The GitHub repository janes1234/Skripsie contains a labelled image folder "clarifier" with 4 categories: dysfunctional, empty, functional, scum. Examples follow, each with its label.

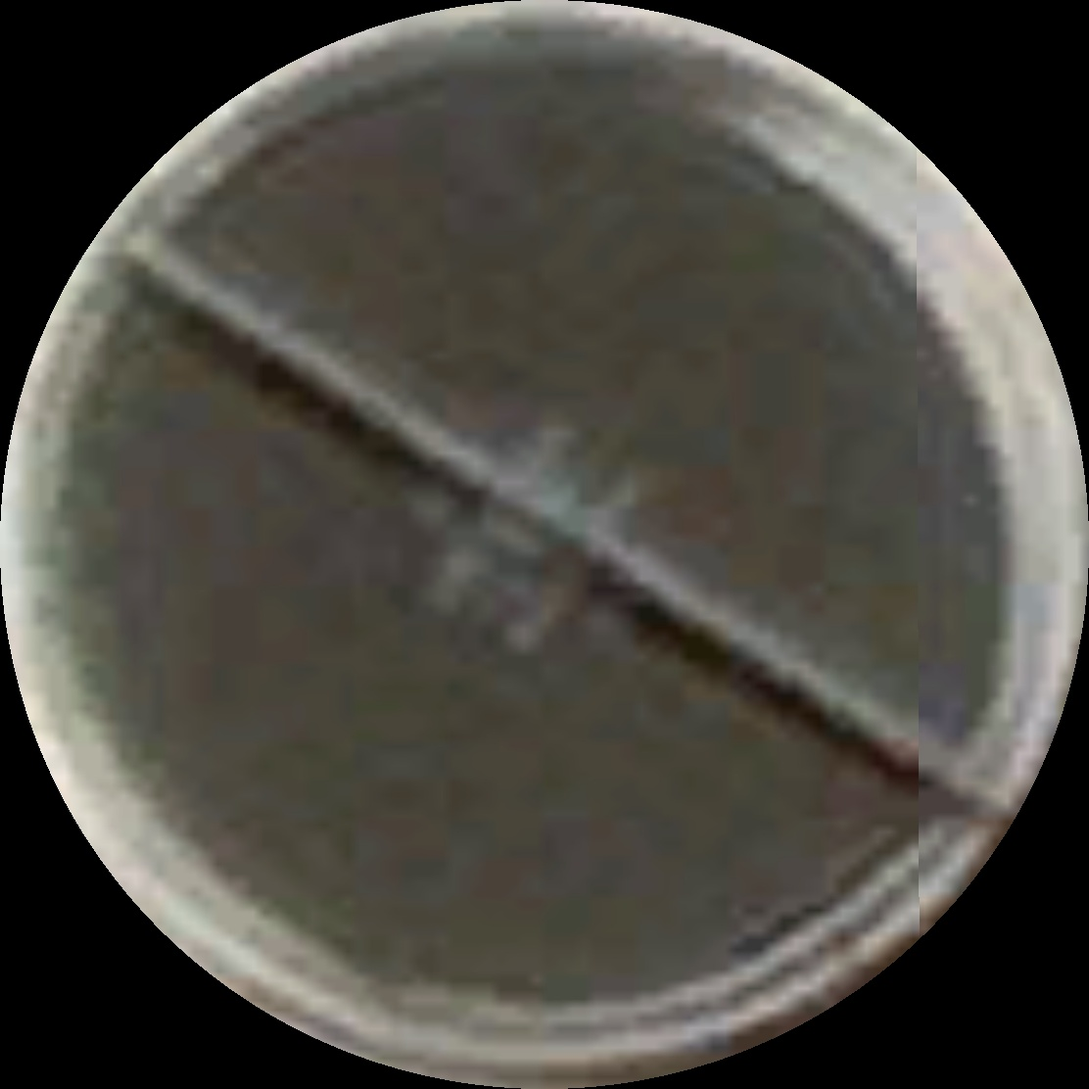
Label: functional

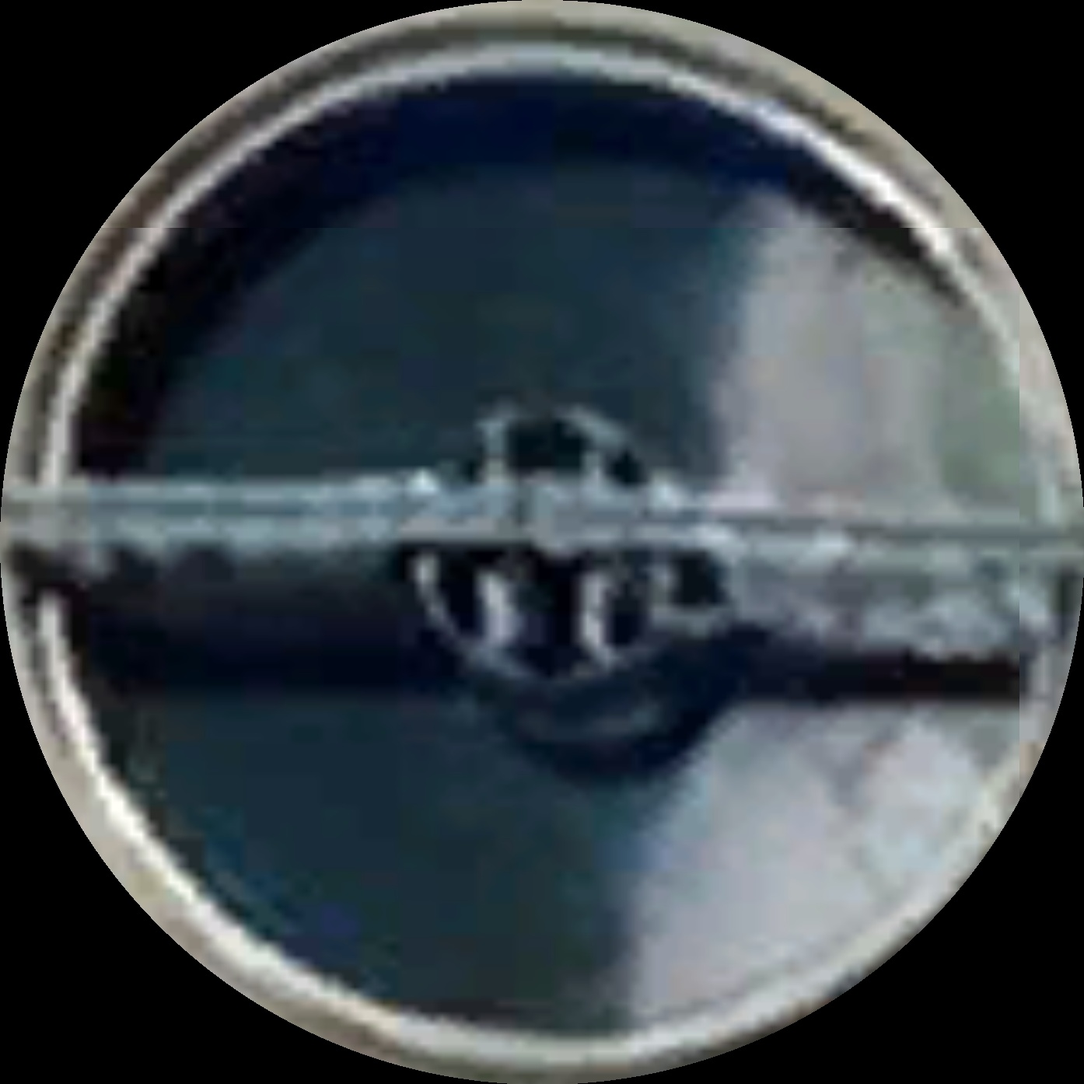
Label: scum

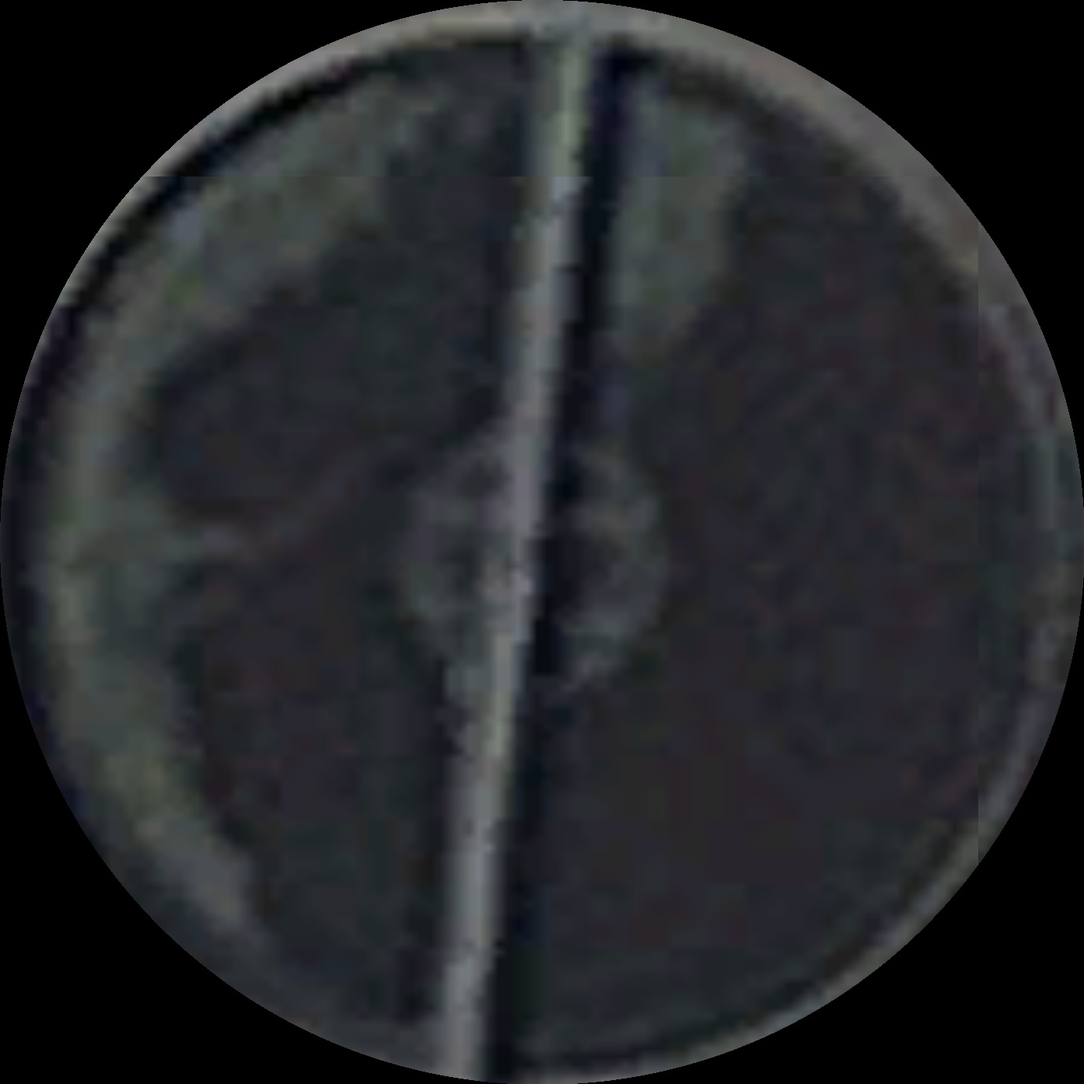
Label: scum

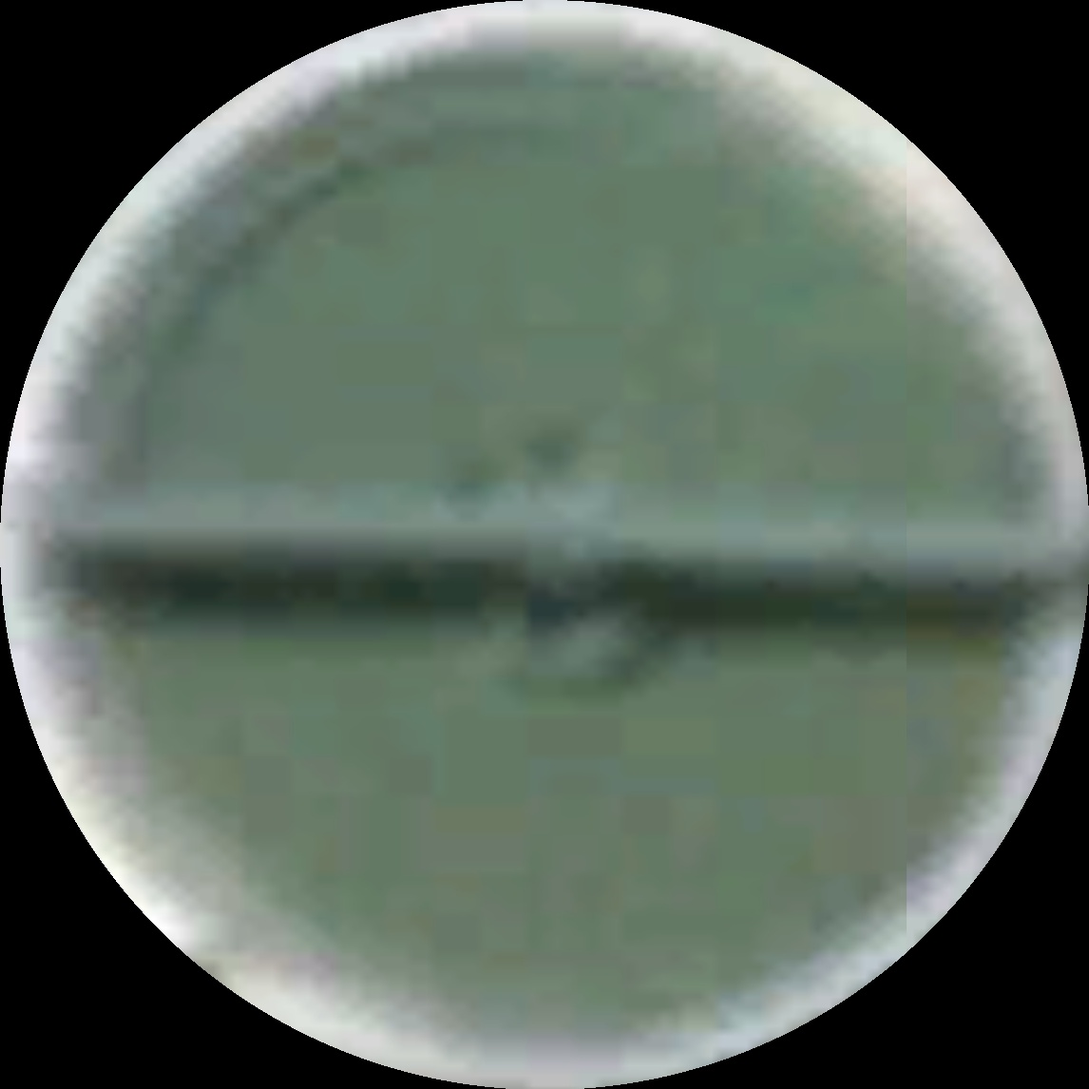
Label: dysfunctional

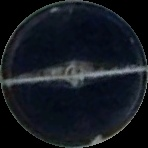
Label: functional

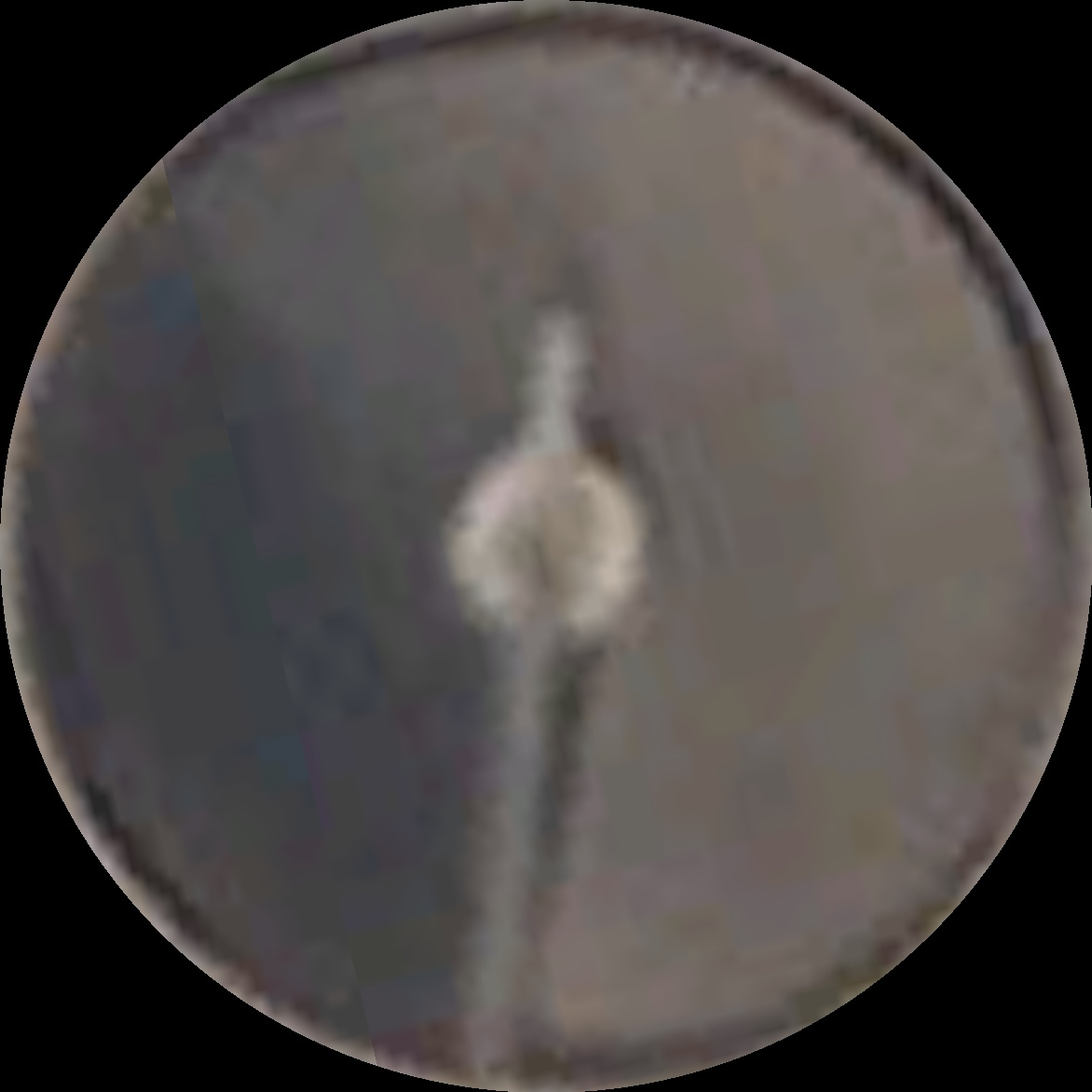
Label: scum
